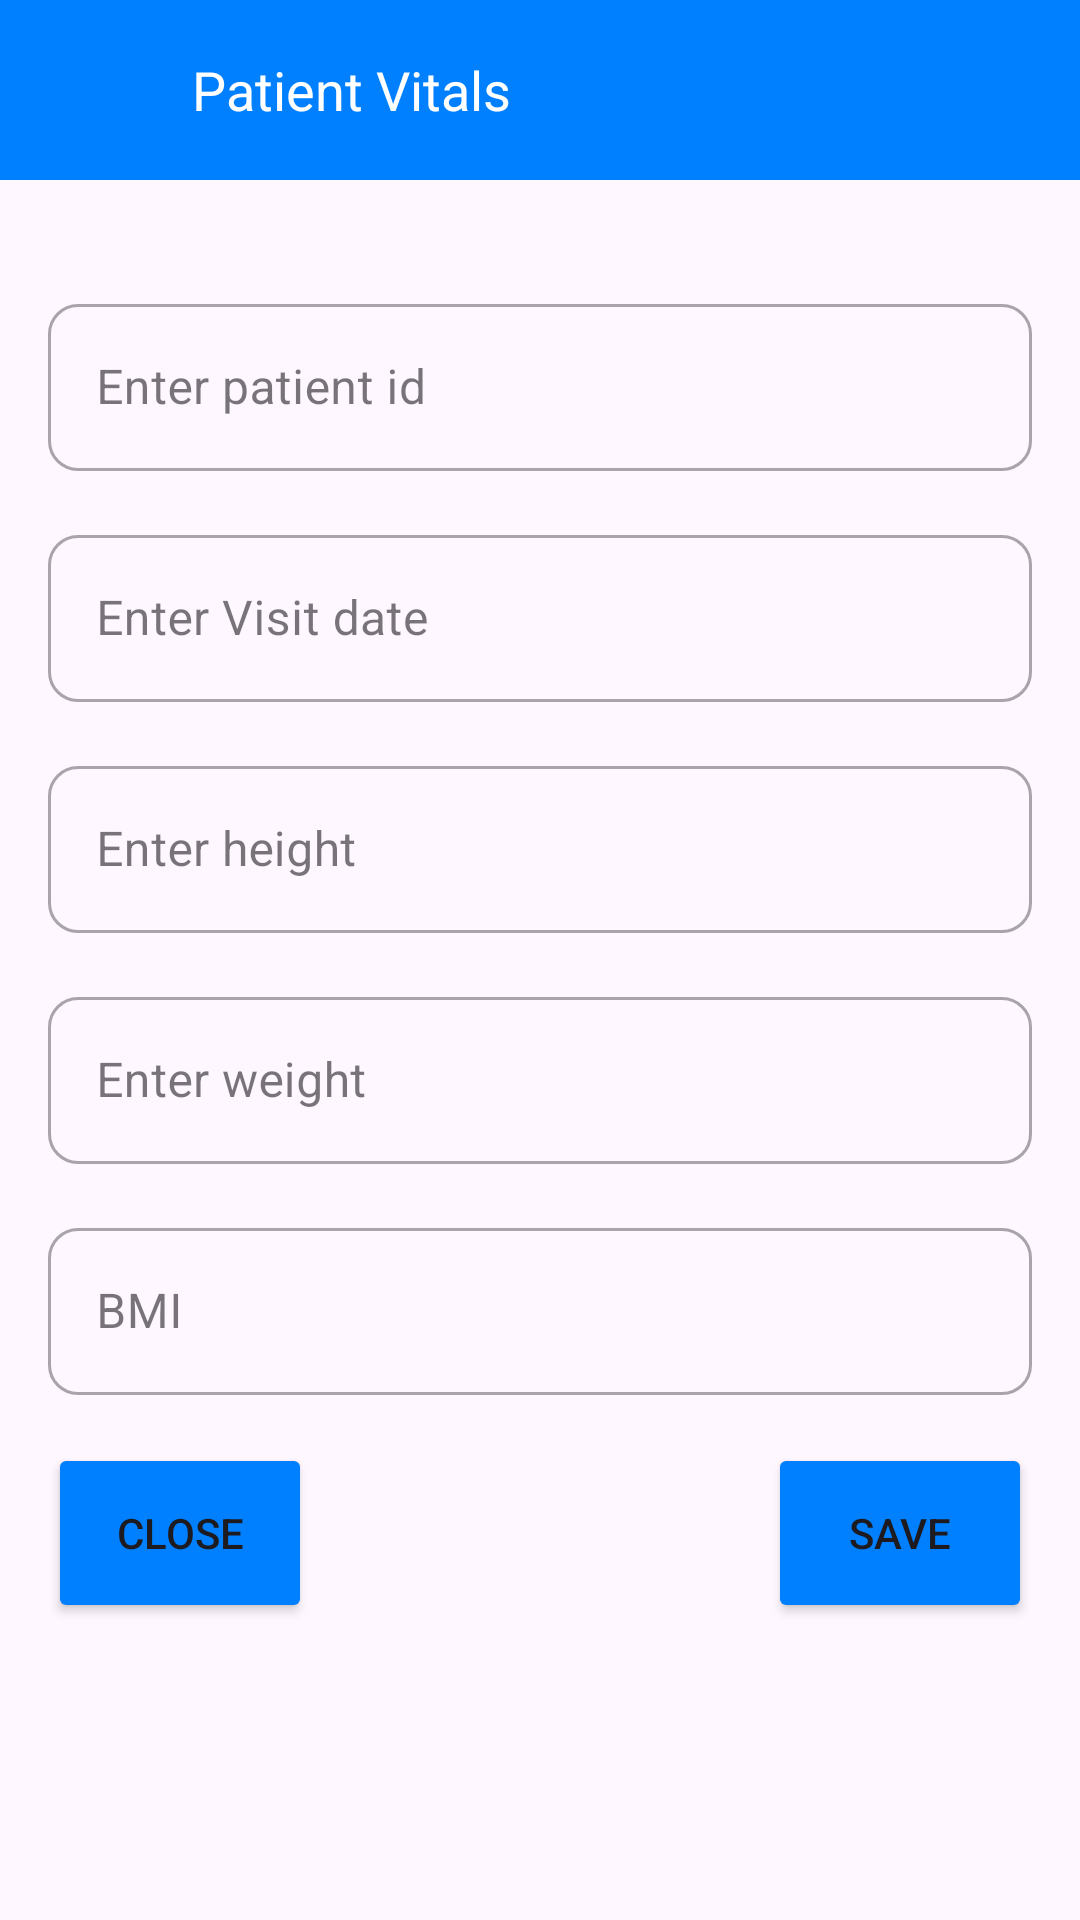

Android layout source for this screen:
<!-- AndroidManifest.xml: application theme Theme.MobileDeveloperPractical -->
<!-- res/layout/fragment_vitals_form.xml -->
<?xml version="1.0" encoding="utf-8"?>
<androidx.constraintlayout.widget.ConstraintLayout xmlns:android="http://schemas.android.com/apk/res/android"
    xmlns:tools="http://schemas.android.com/tools"
    android:layout_width="match_parent"
    android:layout_height="match_parent"
    xmlns:app="http://schemas.android.com/apk/res-auto"
    tools:context=".ui.fragments.main.VitalsFormFragment">


    <LinearLayout
        android:id="@+id/topbar_linear_layout"
        android:layout_width="match_parent"
        android:layout_height="60dp"
        android:background="@color/main"
        android:orientation="horizontal"
        app:layout_constraintEnd_toEndOf="parent"
        app:layout_constraintStart_toStartOf="parent"
        app:layout_constraintTop_toTopOf="parent">

        <ImageView
            android:id="@+id/imageView11"
            android:layout_gravity="center"
            android:layout_marginStart="32dp"
            android:layout_width="wrap_content"
            android:layout_height="wrap_content"
            android:src="@drawable/ic_arrow_back" />

        <TextView
            android:id="@+id/textView55"
            android:layout_width="wrap_content"
            android:layout_height="wrap_content"
            android:layout_gravity="center_vertical"
            android:layout_marginStart="32dp"
            android:textColor="@color/white"
            android:textSize="18sp"
            android:text="Patient Vitals" />
    </LinearLayout>

    <com.google.android.material.textfield.TextInputLayout
        android:id="@+id/enterPatientName"
        style="@style/Widget.MaterialComponents.TextInputLayout.OutlinedBox"
        android:layout_width="match_parent"
        android:layout_height="wrap_content"
        android:layout_marginStart="16dp"
        android:layout_marginEnd="16dp"
        android:layout_marginTop="36dp"
        android:elevation="10dp"
        android:hint="Enter patient id"
        app:boxCornerRadiusBottomEnd="10dp"
        app:boxCornerRadiusBottomStart="10dp"
        app:boxCornerRadiusTopEnd="10dp"
        app:boxCornerRadiusTopStart="10dp"
        app:boxStrokeWidthFocused="2dp"
        app:endIconMode="clear_text"
        app:layout_constraintEnd_toEndOf="parent"
        app:layout_constraintStart_toStartOf="parent"
        app:layout_constraintTop_toBottomOf="@+id/topbar_linear_layout">

        <com.google.android.material.textfield.TextInputEditText
            android:id="@+id/inputPatientName"
            android:layout_width="match_parent"
            android:layout_height="wrap_content"
            android:inputType="number" />
    </com.google.android.material.textfield.TextInputLayout>

    <com.google.android.material.textfield.TextInputLayout
        android:id="@+id/visitDate"
        style="@style/Widget.MaterialComponents.TextInputLayout.OutlinedBox"
        android:layout_width="match_parent"
        android:layout_height="wrap_content"
        android:layout_marginTop="16dp"
        android:hint="Enter Visit date"
        android:layout_marginStart="@dimen/_16dp"
        android:layout_marginEnd="@dimen/_16dp"
        app:boxCornerRadiusBottomEnd="10dp"
        app:boxCornerRadiusBottomStart="10dp"
        app:boxCornerRadiusTopEnd="10dp"
        app:boxCornerRadiusTopStart="10dp"
        app:boxStrokeWidthFocused="2dp"
        app:endIconMode="clear_text"
        app:layout_constraintEnd_toEndOf="parent"
        app:layout_constraintStart_toStartOf="@id/enterPatientName"
        app:layout_constraintTop_toBottomOf="@+id/enterPatientName">

        <com.google.android.material.textfield.TextInputEditText
            android:id="@+id/inputVisitDate"
            android:layout_width="match_parent"
            android:layout_height="wrap_content"
            android:inputType="date"
            />
    </com.google.android.material.textfield.TextInputLayout>

    <com.google.android.material.textfield.TextInputLayout
        android:id="@+id/enterHeight"
        style="@style/Widget.MaterialComponents.TextInputLayout.OutlinedBox"
        android:layout_width="match_parent"
        android:layout_height="wrap_content"
        android:layout_marginStart="16dp"
        android:layout_marginEnd="16dp"
        android:layout_marginTop="16dp"
        android:elevation="10dp"
        android:hint="Enter height"
        app:boxCornerRadiusBottomEnd="10dp"
        app:boxCornerRadiusBottomStart="10dp"
        app:boxCornerRadiusTopEnd="10dp"
        app:boxCornerRadiusTopStart="10dp"
        app:boxStrokeWidthFocused="2dp"
        app:endIconMode="clear_text"
        app:layout_constraintEnd_toEndOf="parent"
        app:layout_constraintStart_toStartOf="parent"
        app:layout_constraintTop_toBottomOf="@id/visitDate">

        <com.google.android.material.textfield.TextInputEditText
            android:id="@+id/inputHeight"
            android:layout_width="match_parent"
            android:layout_height="wrap_content"
            android:inputType="numberDecimal" />
    </com.google.android.material.textfield.TextInputLayout>


    <com.google.android.material.textfield.TextInputLayout
        android:id="@+id/enterWeight"
        style="@style/Widget.MaterialComponents.TextInputLayout.OutlinedBox"
        android:layout_width="match_parent"
        android:layout_height="wrap_content"
        android:layout_marginStart="16dp"
        android:layout_marginEnd="16dp"
        android:layout_marginTop="16dp"
        android:elevation="10dp"
        android:hint="Enter weight"
        app:boxCornerRadiusBottomEnd="10dp"
        app:boxCornerRadiusBottomStart="10dp"
        app:boxCornerRadiusTopEnd="10dp"
        app:boxCornerRadiusTopStart="10dp"
        app:boxStrokeWidthFocused="2dp"
        app:endIconMode="clear_text"
        app:layout_constraintEnd_toEndOf="parent"
        app:layout_constraintStart_toStartOf="parent"
        app:layout_constraintTop_toBottomOf="@+id/enterHeight">

        <com.google.android.material.textfield.TextInputEditText
            android:id="@+id/inputWeight"
            android:layout_width="match_parent"
            android:layout_height="wrap_content"
            android:inputType="numberDecimal"
            />
    </com.google.android.material.textfield.TextInputLayout>


    <com.google.android.material.textfield.TextInputLayout
        android:id="@+id/enterBMI"
        style="@style/Widget.MaterialComponents.TextInputLayout.OutlinedBox"
        android:layout_width="match_parent"
        android:layout_height="wrap_content"
        android:layout_marginStart="16dp"
        android:layout_marginEnd="16dp"
        android:layout_marginTop="16dp"
        android:elevation="10dp"
        android:hint="BMI"
        app:boxCornerRadiusBottomEnd="10dp"
        app:boxCornerRadiusBottomStart="10dp"
        app:boxCornerRadiusTopEnd="10dp"
        app:boxCornerRadiusTopStart="10dp"
        app:boxStrokeWidthFocused="2dp"
        app:endIconMode="clear_text"
        app:layout_constraintEnd_toEndOf="parent"
        app:layout_constraintStart_toStartOf="parent"
        app:layout_constraintTop_toBottomOf="@+id/enterWeight">

        <com.google.android.material.textfield.TextInputEditText
            android:id="@+id/inputBMI"
            android:layout_width="match_parent"
            android:layout_height="wrap_content"
            android:editable="false"
            android:inputType="text" />
    </com.google.android.material.textfield.TextInputLayout>

    <Button
        android:id="@+id/buttonClose"
        android:layout_width="wrap_content"
        android:layout_height="60dp"
        android:layout_marginTop="16dp"
        android:text="Close"
        android:backgroundTint="@color/main"
        app:layout_constraintStart_toStartOf="@+id/enterBMI"
        app:layout_constraintTop_toBottomOf="@+id/enterBMI" />

    <Button
        android:id="@+id/buttonSave"
        android:layout_width="wrap_content"
        android:layout_height="60dp"
        android:layout_marginTop="16dp"
        android:text="Save"
        android:backgroundTint="@color/main"
        app:layout_constraintEnd_toEndOf="@+id/enterBMI"
        app:layout_constraintTop_toBottomOf="@+id/enterBMI" />


    <ProgressBar
        android:id="@+id/progressBar"
        style="?android:attr/progressBarStyle"
        android:layout_width="wrap_content"
        android:layout_height="wrap_content"
        android:layout_marginBottom="16dp"
        app:layout_constraintBottom_toBottomOf="parent"
        app:layout_constraintEnd_toEndOf="parent"
        android:indeterminateTint="@color/main"
        android:visibility="gone"
        app:layout_constraintStart_toStartOf="parent"
        app:layout_constraintTop_toBottomOf="@+id/buttonClose" />
</androidx.constraintlayout.widget.ConstraintLayout>
<!-- resources referenced by this layout -->
<resources>
  <color name="main">#0080FF</color>
  <color name="white">#FFFFFFFF</color>
  <dimen name="_16dp">16dp</dimen>
  <style name="Theme.MobileDeveloperPractical" parent="Base.Theme.MobileDeveloperPractical" />
  <style name="Base.Theme.MobileDeveloperPractical" parent="Theme.Material3.DayNight.NoActionBar">
          
          <item name="colorPrimary">@color/main</item>
          <item name="colorPrimaryVariant">@color/main</item>
          <item name="colorOnPrimary">@color/white</item>
      </style>
</resources>
